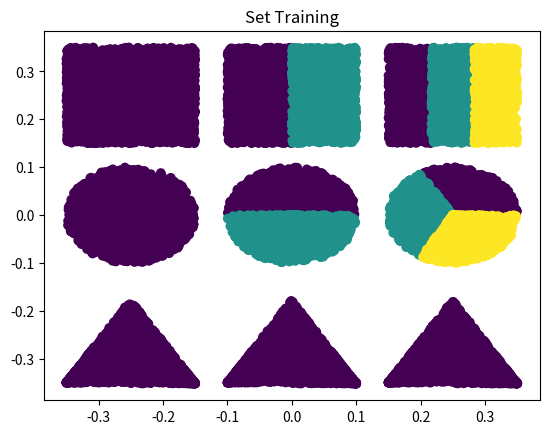

Source code (Python):
import numpy as np
import matplotlib.pyplot as plt

def generar_mas_datos_clasificacion(cantidad_ejemplos, cantidad_clases):

    n = int(cantidad_ejemplos / 9)

    x = np.zeros((cantidad_ejemplos, 2))

    t = np.zeros(cantidad_ejemplos, dtype="uint8")

    randomgen = np.random.default_rng()
    
    shapes = ['square', 'square', 'square', 
              'circle', 'circle', 'circle', 
              'triangle', 'triangle', 'triangle']
    
    #shape 1
    center = [-0.25, 0.25]
    length = 0.2
    
    for shape in range(len(shapes)):
        
        if shape % 3 == 0:
            c = 1
        elif shape % 3 == 1:
            c = 2
        else:
            c = 3
        
        if shapes[shape] == 'square':
            x1, x2, classes = draw_square(center, length, randomgen, n, c)
        elif shapes[shape] == 'circle':
            x1, x2, classes = draw_circle(center, length, randomgen, n, c)
        elif shapes[shape] == 'triangle':
            x1, x2, classes = draw_triangle(center, length, randomgen, n, c)
        
        
        
        indices = range(shape * n, (shape + 1) * n)
        x[indices] = np.c_[x1, x2]
        t[indices] = classes
        
        if center[0] == 0.25:
            center[0] = -0.25
            center[1] -= 0.25
        else:
            center[0] += 0.25
        
    return x,t

def draw_square(center, length, randomgen, n, c):      
    n = int(n/c)
    x1 = []
    x2 = []
    classes = []
    x_center = center[0] - length*(c/2-0.5)/c
    d_center = length/c
    
    for i in range(c):
        x1 = np.append(x1, x_center + length/c*randomgen.uniform(-0.5, 0.5, n))
        x2 = np.append(x2, center[1] + length*randomgen.uniform(-0.5, 0.5, n))
        classes = np.append(classes, [i+1]*n)
        x_center += d_center
        
    return x1, x2, classes
        

def draw_circle(center, diameter, randomgen, n, c):
    n = int(n/c)
    x1 = []
    x2 = []
    theta = 0
    d_theta = 2*np.pi/c
    classes = []
    for i in range(c):
        angulos = randomgen.uniform(theta, theta + d_theta, n)
        random_nums = randomgen.uniform(0, 0.5, n)
        x1 = np.append(x1, center[0] + np.cos(angulos)*random_nums*diameter)
        x2 = np.append(x2, center[1] + np.sin(angulos)*random_nums*diameter)
        theta += d_theta
        classes = np.append(classes, [i+1]*n)
    
    return x1, x2, classes       
        
def draw_triangle(center, length, randomgen, n, c):
    y_base = center[1] - length/2
    
    x1 = center[0] + length*randomgen.uniform(-0.5, 0.5, n)
    x2 = np.zeros(n)
    for idx, x in enumerate(x1):
        if x <= center[0]:
            x2[idx] = y_base + np.tan(np.pi/3)*(x - (center[0] - length/2))*randomgen.uniform()

        else:
            x2[idx] = 1.5*y_base + length*np.cos(np.pi/6) - np.tan(np.pi/3)*(x - (center[0] + length/2))*randomgen.uniform()

    classes = [1]*n
    return x1, x2, classes
    
x, t = generar_mas_datos_clasificacion(cantidad_ejemplos = 27000, cantidad_clases = 3)


plt.scatter(x[:, 0], x[:, 1], c=t)
plt.title("Set Training")